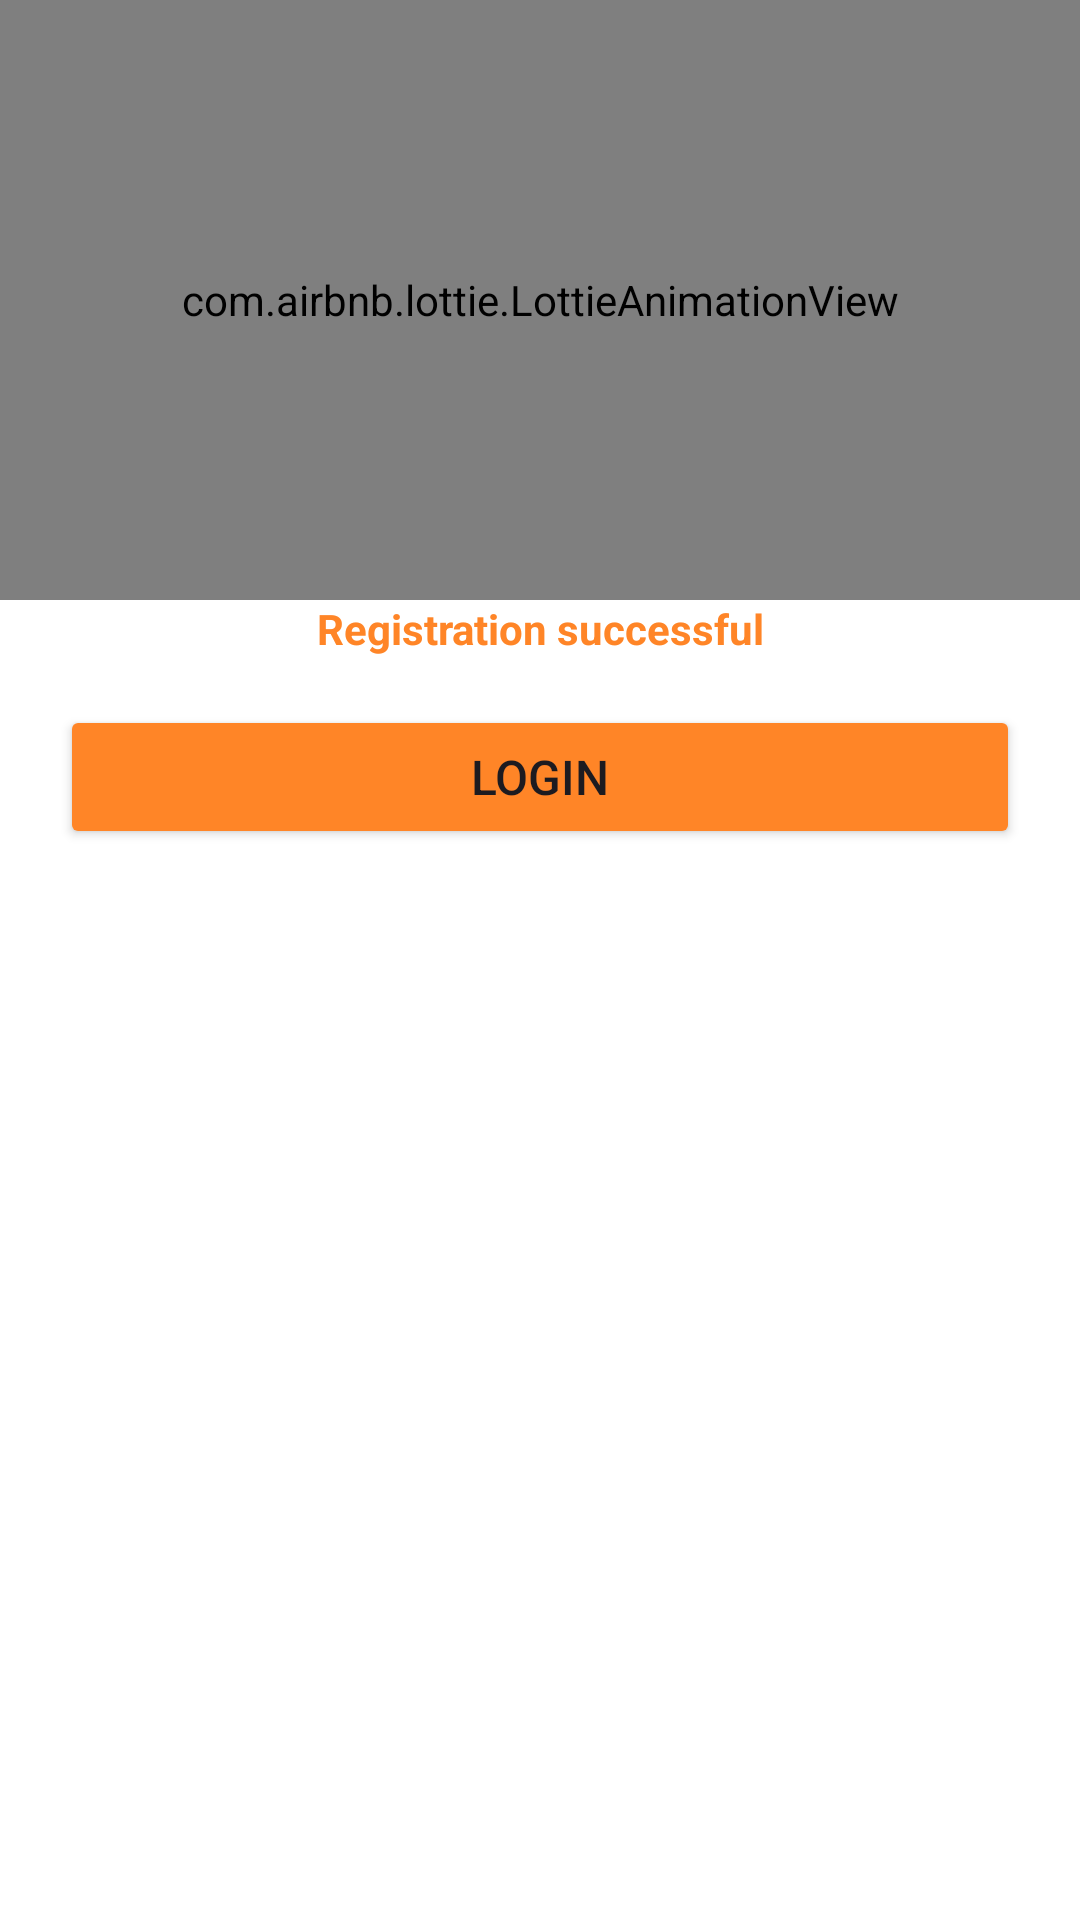

Reconstruct the res/layout file that produces this screen, plus the resources it refers to.
<!-- AndroidManifest.xml: application theme Theme.GoFood -->
<!-- res/layout/popup_layout.xml -->
<?xml version="1.0" encoding="utf-8"?>
<LinearLayout xmlns:android="http://schemas.android.com/apk/res/android"
    android:layout_width="300dp"
    android:layout_height="wrap_content"
    xmlns:app="http://schemas.android.com/apk/res-auto"
    android:layout_gravity="center"
    android:background="@color/white"
    app:cardCornerRadius="16dp"
    android:orientation="vertical"
    app:circularflow_defaultRadius="@dimen/margin_medium"
    >



            <com.airbnb.lottie.LottieAnimationView
                android:layout_width="match_parent"
                android:layout_height="200dp"
                app:lottie_autoPlay="true"
                android:id="@+id/done_lottie"
                app:lottie_rawRes="@raw/anim_done"/>

            <TextView
                android:layout_width="match_parent"
                android:layout_height="wrap_content"
                android:text="@string/registration_successful"
                android:textStyle="bold"
                android:gravity="center"
                android:textColor="@color/primary_color"/>

            <Button
                android:id="@+id/login_popup_btn"
                android:layout_width="match_parent"
                android:layout_height="wrap_content"
                android:layout_marginHorizontal="@dimen/margin_medium"
                android:layout_marginVertical="16dp"
                android:backgroundTint="@color/primary_color"
                android:paddingVertical="8dp"
                android:layout_gravity="bottom"
                android:text="@string/login"
                android:textSize="16sp"/>






</LinearLayout>
<!-- resources referenced by this layout -->
<resources>
  <color name="primary_color">#FF8527</color>
  <color name="white">#FFFFFFFF</color>
  <dimen name="margin_medium">20dp</dimen>
  <string name="login">Login</string>
  <string name="registration_successful">Registration successful</string>
  <style name="Theme.GoFood" parent="Base.Theme.GoFood">
      </style>
  <style name="Base.Theme.GoFood" parent="Theme.Material3.DayNight.NoActionBar">
          
          
      </style>
</resources>
